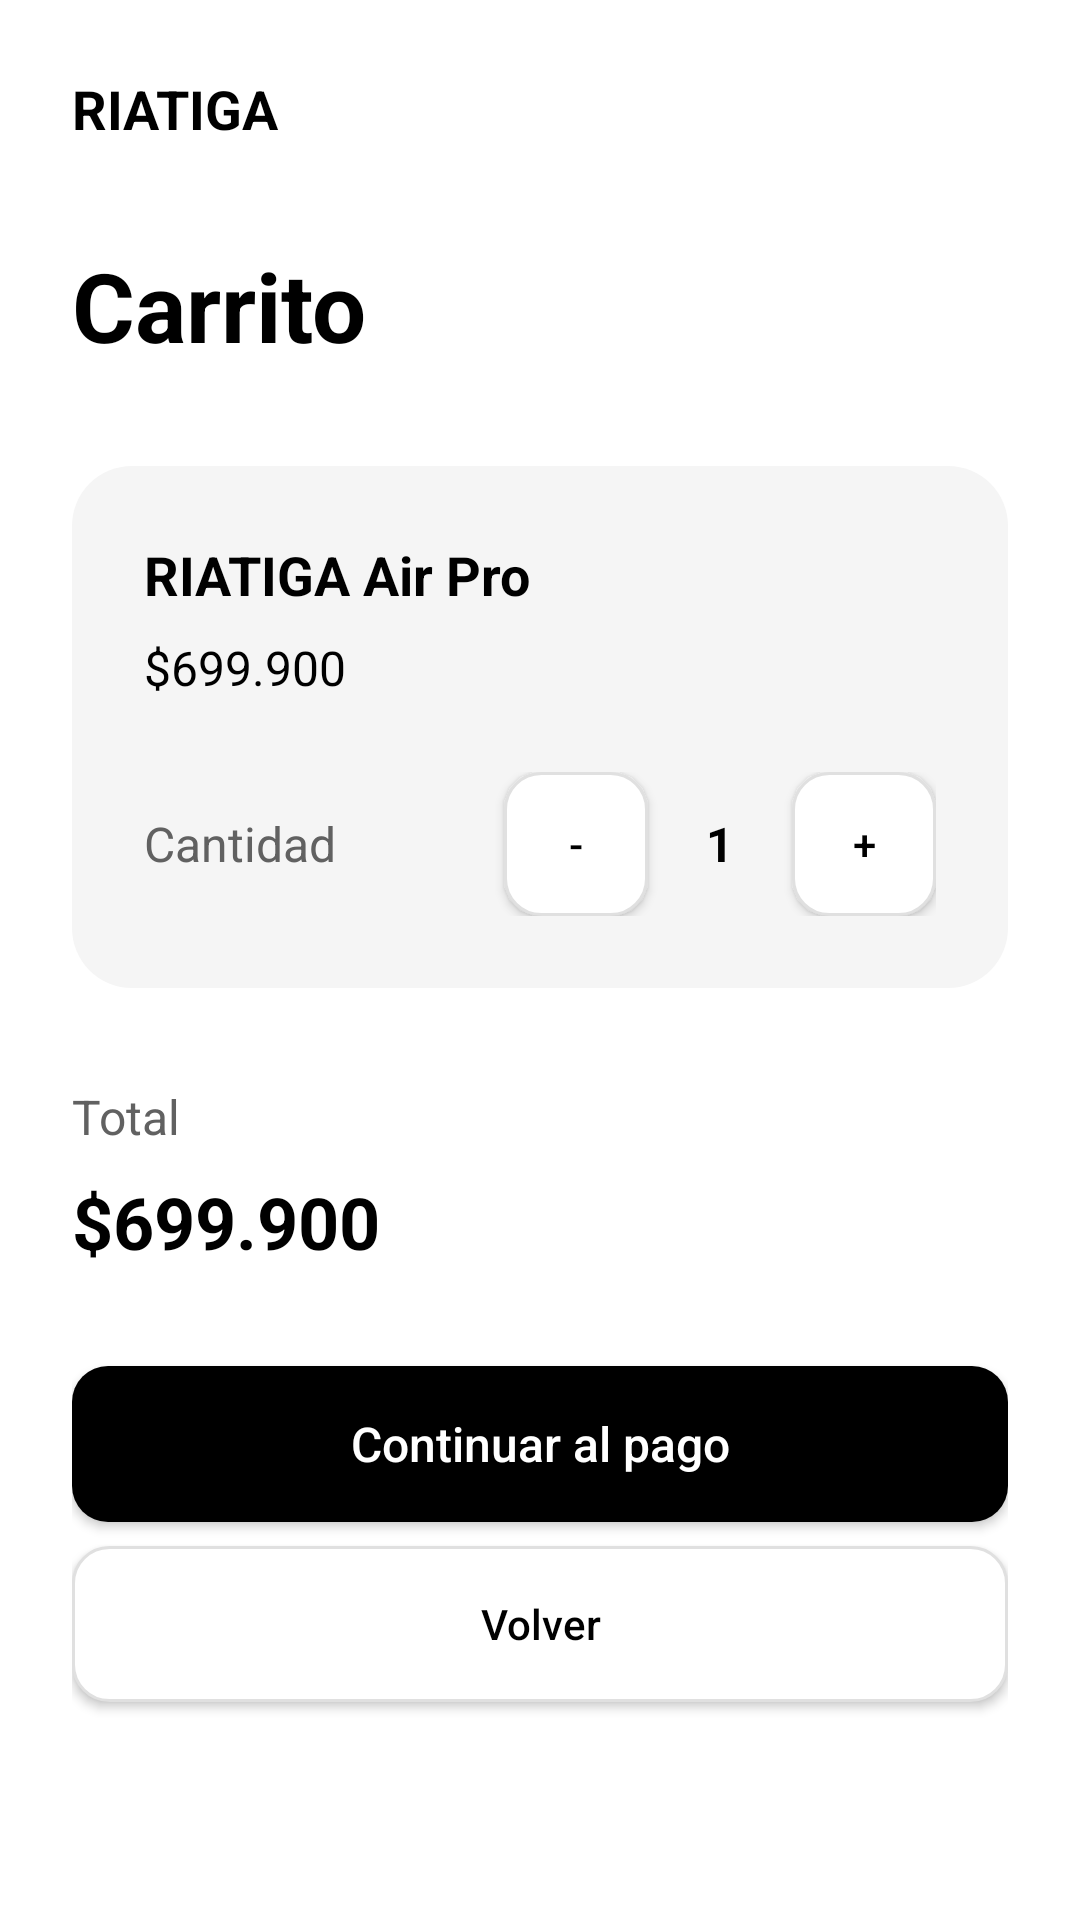

Here is an Android app screen rendered from its layout file. Give the layout XML and the strings, colors and styles it references.
<!-- AndroidManifest.xml: application theme Theme.RIATIGAAudio -->
<!-- res/layout/activity_cart.xml -->
<?xml version="1.0" encoding="utf-8"?>
<ScrollView
    xmlns:android="http://schemas.android.com/apk/res/android"
    xmlns:app="http://schemas.android.com/apk/res-auto"
    android:id="@+id/main"
    android:layout_width="match_parent"
    android:layout_height="match_parent"
    android:background="@color/background"
    android:fillViewport="true">

    <LinearLayout
        android:layout_width="match_parent"
        android:layout_height="wrap_content"
        android:orientation="vertical"
        android:padding="@dimen/space_lg">

        <TextView
            android:layout_width="wrap_content"
            android:layout_height="wrap_content"
            android:text="@string/brand_name"
            android:textColor="@color/text_primary"
            android:textSize="@dimen/text_subtitle"
            android:textStyle="bold" />

        <TextView
            android:layout_width="wrap_content"
            android:layout_height="wrap_content"
            android:layout_marginTop="@dimen/space_xl"
            android:text="@string/cart"
            android:textColor="@color/text_primary"
            android:textSize="@dimen/text_large_title"
            android:textStyle="bold" />

        <LinearLayout
            android:layout_width="match_parent"
            android:layout_height="wrap_content"
            android:layout_marginTop="@dimen/space_xl"
            android:background="@drawable/bg_card"
            android:orientation="vertical"
            android:padding="@dimen/space_lg">

            <TextView
                android:id="@+id/tvCartProductName"
                android:layout_width="wrap_content"
                android:layout_height="wrap_content"
                android:text="@string/air_pro"
                android:textColor="@color/text_primary"
                android:textSize="@dimen/text_subtitle"
                android:textStyle="bold" />

            <TextView
                android:id="@+id/tvCartProductPrice"
                android:layout_width="wrap_content"
                android:layout_height="wrap_content"
                android:layout_marginTop="@dimen/space_sm"
                android:text="@string/air_pro_price"
                android:textColor="@color/text_primary"
                android:textSize="@dimen/text_body" />

            <LinearLayout
                android:layout_width="match_parent"
                android:layout_height="wrap_content"
                android:layout_marginTop="@dimen/space_lg"
                android:gravity="center_vertical"
                android:orientation="horizontal">

                <TextView
                    android:layout_width="wrap_content"
                    android:layout_height="wrap_content"
                    android:text="@string/quantity"
                    android:textColor="@color/text_secondary"
                    android:textSize="@dimen/text_body" />

                <Space
                    android:layout_width="0dp"
                    android:layout_height="1dp"
                    android:layout_weight="1" />

                <androidx.appcompat.widget.AppCompatButton
                    android:id="@+id/btnDecrease"
                    android:layout_width="48dp"
                    android:layout_height="48dp"
                    android:background="@drawable/bg_input"
                    android:text="@string/decrease_quantity"
                    android:textAllCaps="false"
                    android:textColor="@color/text_primary"
                    app:backgroundTint="@null" />

                <TextView
                    android:id="@+id/tvQuantity"
                    android:layout_width="48dp"
                    android:layout_height="48dp"
                    android:gravity="center"
                    android:text="@string/quantity_initial"
                    android:textColor="@color/text_primary"
                    android:textSize="@dimen/text_body"
                    android:textStyle="bold" />

                <androidx.appcompat.widget.AppCompatButton
                    android:id="@+id/btnIncrease"
                    android:layout_width="48dp"
                    android:layout_height="48dp"
                    android:background="@drawable/bg_input"
                    android:text="@string/increase_quantity"
                    android:textAllCaps="false"
                    android:textColor="@color/text_primary"
                    app:backgroundTint="@null" />

            </LinearLayout>

        </LinearLayout>

        <TextView
            android:layout_width="wrap_content"
            android:layout_height="wrap_content"
            android:layout_marginTop="@dimen/space_xl"
            android:text="@string/total"
            android:textColor="@color/text_secondary"
            android:textSize="@dimen/text_body" />

        <TextView
            android:id="@+id/tvCartTotal"
            android:layout_width="wrap_content"
            android:layout_height="wrap_content"
            android:layout_marginTop="@dimen/space_sm"
            android:text="@string/air_pro_price"
            android:textColor="@color/text_primary"
            android:textSize="@dimen/text_title"
            android:textStyle="bold" />

        <androidx.appcompat.widget.AppCompatButton
            android:id="@+id/btnCheckout"
            android:layout_width="match_parent"
            android:layout_height="@dimen/button_height"
            android:layout_marginTop="@dimen/space_xl"
            android:background="@drawable/bg_button_primary"
            android:text="@string/continue_payment"
            android:textAllCaps="false"
            android:textColor="@color/white"
            android:textSize="@dimen/text_body"
            app:backgroundTint="@null" />

        <androidx.appcompat.widget.AppCompatButton
            android:id="@+id/btnBack"
            android:layout_width="match_parent"
            android:layout_height="@dimen/button_height"
            android:layout_marginTop="@dimen/space_sm"
            android:layout_marginBottom="@dimen/space_lg"
            android:background="@drawable/bg_input"
            android:text="@string/back"
            android:textAllCaps="false"
            android:textColor="@color/text_primary"
            app:backgroundTint="@null" />

    </LinearLayout>

</ScrollView>
<!-- resources referenced by this layout -->
<resources>
  <color name="background">#FFFFFF</color>
  <color name="text_primary">#000000</color>
  <color name="text_secondary">#616161</color>
  <color name="white">#FFFFFF</color>
  <dimen name="button_height">52dp</dimen>
  <dimen name="space_lg">24dp</dimen>
  <dimen name="space_sm">8dp</dimen>
  <dimen name="space_xl">32dp</dimen>
  <dimen name="text_body">16sp</dimen>
  <dimen name="text_large_title">32sp</dimen>
  <dimen name="text_subtitle">18sp</dimen>
  <dimen name="text_title">24sp</dimen>
  <!-- drawable bg_button_primary (drawable) -->
  <?xml version="1.0" encoding="utf-8"?>
  <shape xmlns:android="http://schemas.android.com/apk/res/android"
      android:shape="rectangle">
  
      <solid android:color="@color/black" />
  
      <corners android:radius="@dimen/radius_md" />
  
  </shape>
  <!-- drawable bg_card (drawable) -->
  <?xml version="1.0" encoding="utf-8"?>
  <shape xmlns:android="http://schemas.android.com/apk/res/android"
      android:shape="rectangle">
  
      <solid android:color="@color/surface" />
  
      <corners android:radius="@dimen/radius_lg" />
  
  </shape>
  <!-- drawable bg_input (drawable) -->
  <?xml version="1.0" encoding="utf-8"?>
  <shape xmlns:android="http://schemas.android.com/apk/res/android"
      android:shape="rectangle">
  
      <solid android:color="@color/white" />
  
      <stroke
          android:width="1dp"
          android:color="@color/gray_300" />
  
      <corners android:radius="@dimen/radius_md" />
  
  </shape>
  <string name="air_pro">RIATIGA Air Pro</string>
  <string name="air_pro_price">$699.900</string>
  <string name="back">Volver</string>
  <string name="brand_name">RIATIGA</string>
  <string name="cart">Carrito</string>
  <string name="continue_payment">Continuar al pago</string>
  <string name="decrease_quantity">-</string>
  <string name="increase_quantity">+</string>
  <string name="quantity">Cantidad</string>
  <string name="quantity_initial">1</string>
  <string name="total">Total</string>
  <style name="Theme.RIATIGAAudio" parent="Base.Theme.RIATIGAAudio" />
  <color name="black">#000000</color>
  <dimen name="radius_md">12dp</dimen>
  <color name="surface">#F5F5F5</color>
  <dimen name="radius_lg">20dp</dimen>
  <color name="gray_300">#E0E0E0</color>
  <style name="Base.Theme.RIATIGAAudio" parent="Theme.Material3.DayNight.NoActionBar">
  
          
          <item name="colorSecondaryContainer">@color/gray_300</item>
          <item name="colorOnSecondaryContainer">@color/black</item>
  
      </style>
</resources>
